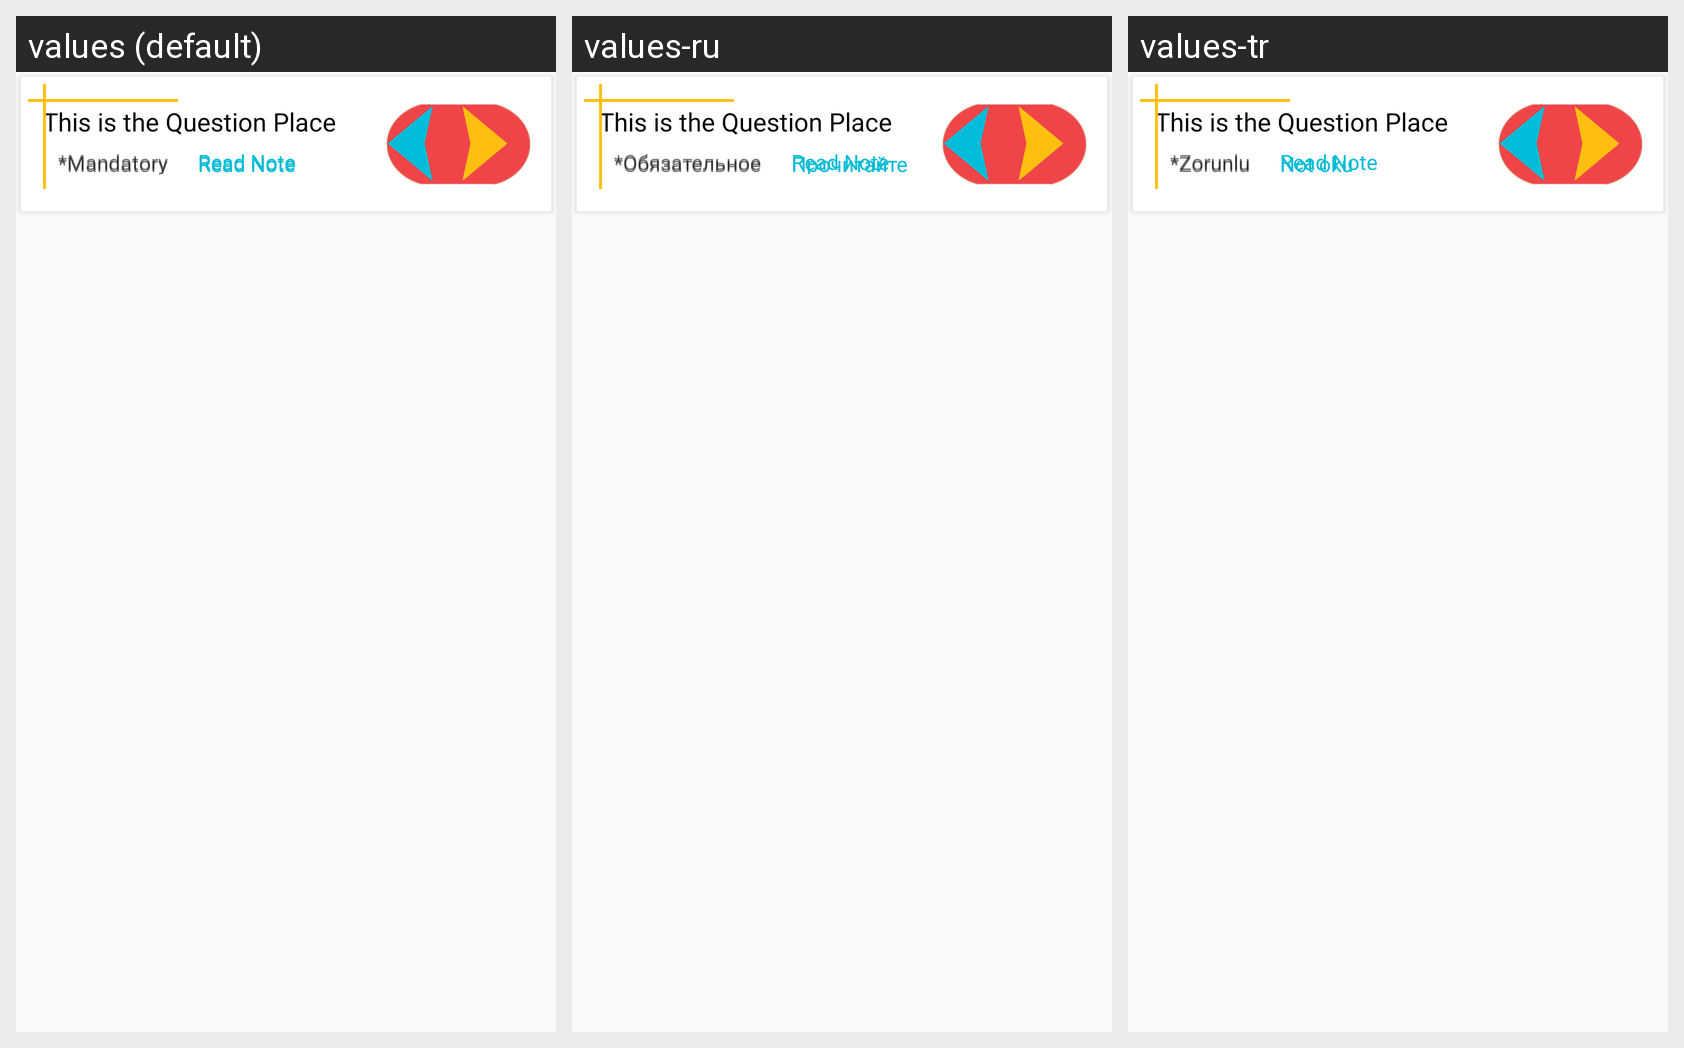

This grid shows one Android layout under several languages. Give, for every string resource on the screen, its name, the default text and each shown locale's text.
Android screen res/layout/wbs_fragment_item1.xml rendered under 3 locales, left to right: values (default), values-ru, values-tr. Device: Nexus 5 (rendered at 1080×1920; each locale shown at half size, 540×960, under a caption strip naming it); theme AppTheme.
Strings drawn on this screen, with the default value and each locale's value (text and hints the layout hard-codes, and strings that could not be matched under every locale, appear in the picture but are not listed):

text_star_mandatory
  values: *Mandatory
  values-ru: *Обязательное
  values-tr: *Zorunlu

action_read_note
  values: Read Note
  values-ru: Прочитайте записку
  values-tr: Not oku
